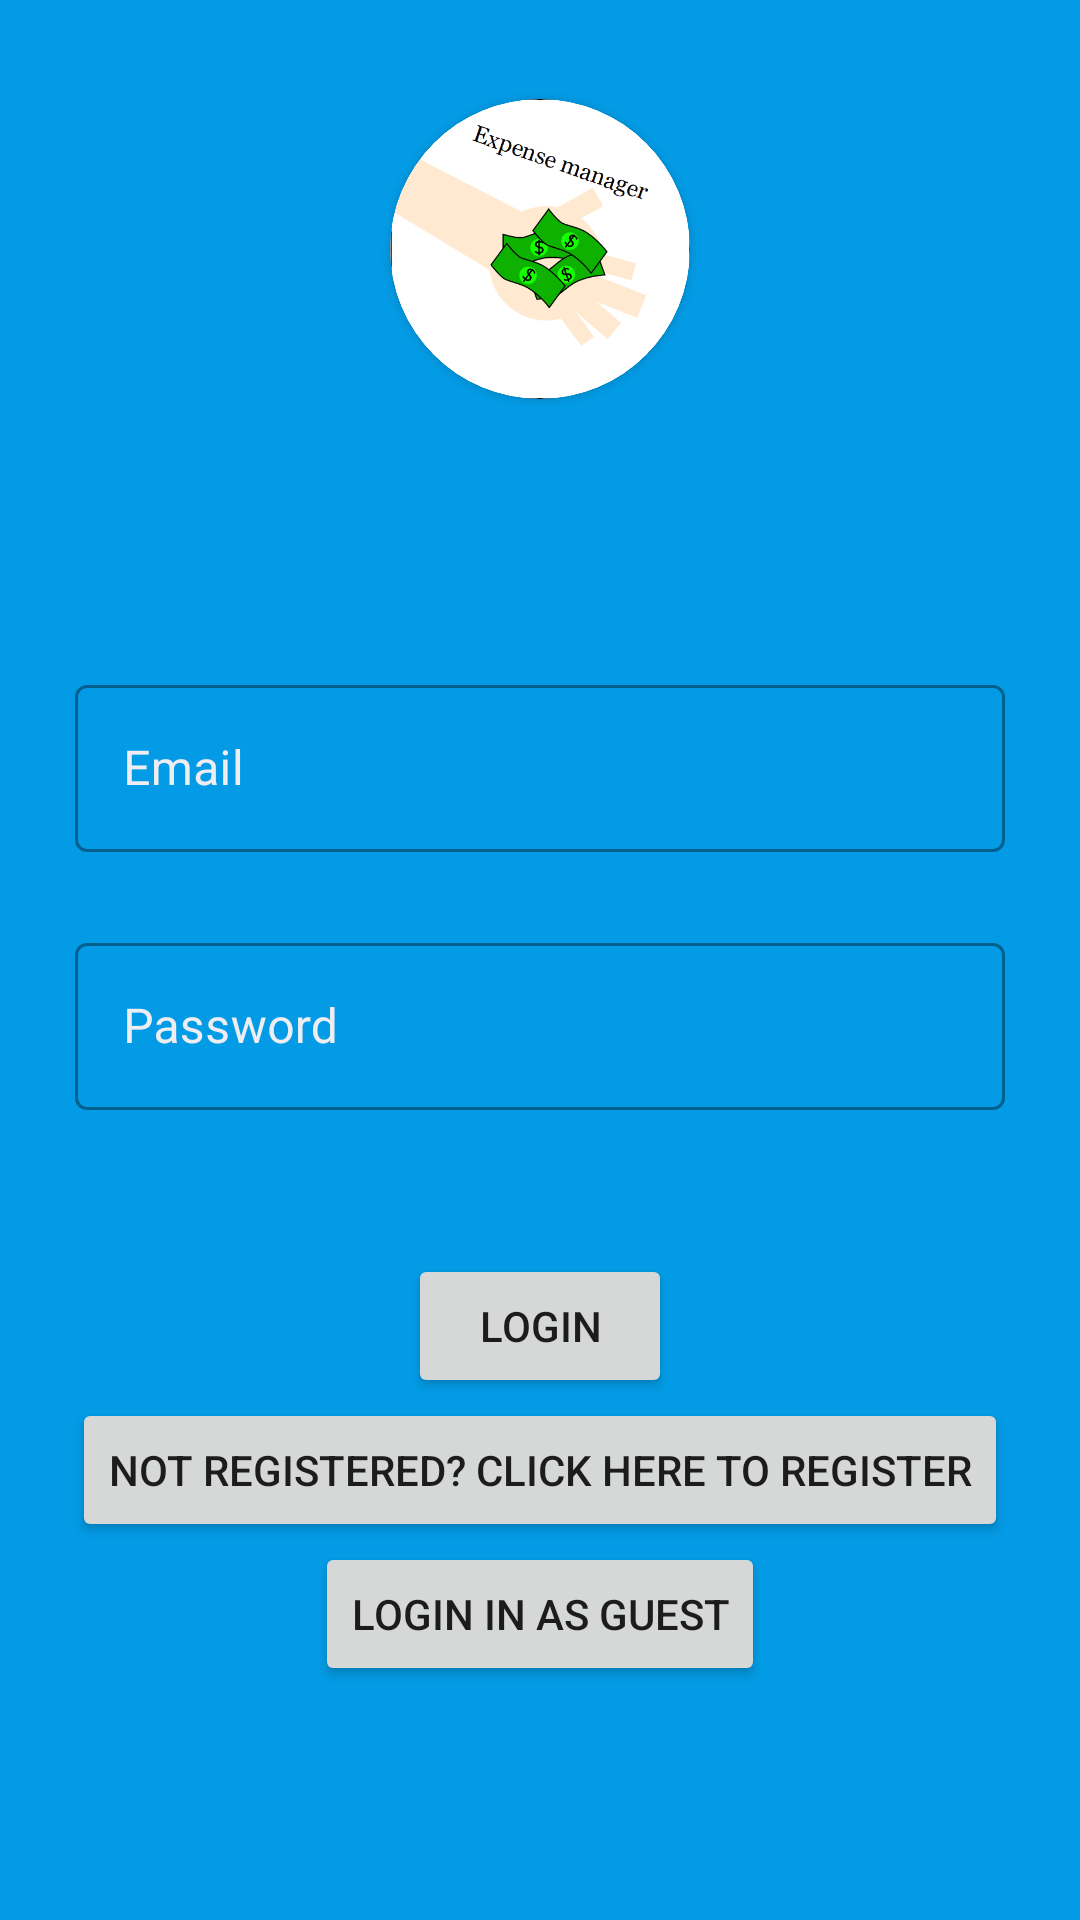

Here is an Android app screen rendered from its layout file. Give the layout XML and the strings, colors and styles it references.
<!-- AndroidManifest.xml: application theme Theme.Expanse -->
<!-- res/layout/fragment_firebase_login.xml -->
<?xml version="1.0" encoding="utf-8"?>
<androidx.constraintlayout.widget.ConstraintLayout xmlns:android="http://schemas.android.com/apk/res/android"
    xmlns:app="http://schemas.android.com/apk/res-auto"
    xmlns:tools="http://schemas.android.com/tools"
    android:layout_width="match_parent"
    android:layout_height="match_parent"
    android:background="@color/teal_light"
    tools:context=".Login.FirebaseLoginFragment">

    <ScrollView
        android:layout_width="match_parent"
        android:layout_height="match_parent"
        app:layout_constraintBottom_toBottomOf="parent"
        app:layout_constraintEnd_toEndOf="parent"
        android:fillViewport="true"
        app:layout_constraintHorizontal_bias="0.0"
        app:layout_constraintStart_toStartOf="parent"
        app:layout_constraintTop_toTopOf="parent"

        app:layout_constraintVertical_bias="0.0">

        <androidx.constraintlayout.widget.ConstraintLayout
            android:layout_width="match_parent"
            android:layout_height="match_parent">


            <com.google.android.material.textfield.TextInputLayout
                android:id="@+id/firebaseEmailLogin"
                style="@style/Widget.MaterialComponents.TextInputLayout.OutlinedBox"
                android:layout_width="match_parent"
                android:layout_height="wrap_content"
                android:layout_marginStart="25dp"

                android:layout_marginTop="25dp"
                android:layout_marginEnd="25dp"
                android:hint="Email"
                android:textColorHint="@color/color_white"

                app:layout_constraintEnd_toEndOf="parent"
                app:layout_constraintStart_toStartOf="parent"
                app:layout_constraintTop_toBottomOf="@+id/progressBar"
                app:startIconDrawable="@drawable/ic_baseline_email"
                app:startIconTint="@color/color_white">

                <com.google.android.material.textfield.TextInputEditText
                    android:layout_width="match_parent"
                    android:layout_height="wrap_content"
                    android:inputType="text" />
            </com.google.android.material.textfield.TextInputLayout>

            <com.google.android.material.textfield.TextInputLayout
                android:id="@+id/firebasePasswordLogin"
                style="@style/Widget.MaterialComponents.TextInputLayout.OutlinedBox"
                android:layout_width="match_parent"
                android:layout_height="wrap_content"
                android:layout_marginStart="25dp"
                android:textColorHint="@color/color_white"
                app:startIconTint="@color/color_white"
                android:layout_marginTop="25dp"
                android:layout_marginEnd="25dp"
                android:hint="Password"
                app:layout_constraintEnd_toEndOf="parent"
                app:layout_constraintStart_toStartOf="parent"
                app:layout_constraintTop_toBottomOf="@id/firebaseEmailLogin"
                app:startIconDrawable="@drawable/ic_baseline_vpn_key">

                <com.google.android.material.textfield.TextInputEditText
                    android:layout_width="match_parent"
                    android:layout_height="wrap_content"
                    android:inputType="text" />
            </com.google.android.material.textfield.TextInputLayout>

            <Button
                android:id="@+id/login"
                android:layout_width="wrap_content"
                android:layout_height="wrap_content"
                android:layout_marginTop="48dp"
                android:text="@string/login_button_fb_login_page"
                app:cornerRadius="26dp"
                app:layout_constraintEnd_toEndOf="parent"
                app:layout_constraintHorizontal_bias="0.5"
                app:layout_constraintStart_toStartOf="parent"
                app:layout_constraintTop_toBottomOf="@+id/firebasePasswordLogin" />

            <Button
                android:id="@+id/notRegistered"
                android:layout_width="wrap_content"
                android:layout_height="wrap_content"
                android:text="@string/not_registered_click_here_to_register"
                app:cornerRadius="26dp"
                app:layout_constraintEnd_toEndOf="parent"
                app:layout_constraintHorizontal_bias="0.5"
                app:layout_constraintStart_toStartOf="parent"
                app:layout_constraintTop_toBottomOf="@+id/login" />

            <ProgressBar
                android:id="@+id/progressBar"
                style="?android:attr/progressBarStyle"
                android:layout_width="wrap_content"
                android:layout_height="wrap_content"
                android:layout_marginTop="150dp"
                android:visibility="invisible"
                app:layout_constraintEnd_toEndOf="parent"
                app:layout_constraintHorizontal_bias="0.498"
                app:layout_constraintStart_toStartOf="parent"
                app:layout_constraintTop_toTopOf="parent" />


            <androidx.cardview.widget.CardView
                android:layout_width="100dp"
                android:layout_height="100dp"
                android:layout_marginTop="16dp"
                app:cardBackgroundColor="@color/white"
                app:cardCornerRadius="250dp"
                app:layout_constraintBottom_toTopOf="@+id/progressBar"
                app:layout_constraintEnd_toEndOf="parent"
                app:layout_constraintStart_toStartOf="parent"
                app:layout_constraintTop_toTopOf="parent">

                <androidx.cardview.widget.CardView
                    android:layout_width="100dp"
                    android:layout_height="100dp"
                    android:layout_gravity="center"
                    app:cardCornerRadius="250dp">

                    <ImageView
                        android:layout_width="100dp"
                        android:layout_height="100dp"
                        android:scaleType="centerCrop"
                        android:src="@drawable/download" />

                </androidx.cardview.widget.CardView>

            </androidx.cardview.widget.CardView>

            <Button
                android:id="@+id/Guest"
                android:layout_width="wrap_content"
                android:layout_height="wrap_content"
                android:text="Login In as Guest"
                app:cornerRadius="26dp"
                app:layout_constraintEnd_toEndOf="parent"
                app:layout_constraintStart_toStartOf="parent"
                app:layout_constraintTop_toBottomOf="@+id/notRegistered" />

        </androidx.constraintlayout.widget.ConstraintLayout>
    </ScrollView>

</androidx.constraintlayout.widget.ConstraintLayout>
<!-- resources referenced by this layout -->
<resources>
  <color name="color_white">#ededf2</color>
  <color name="teal_light">#039BE5</color>
  <color name="white">#FFFFFFFF</color>
  <!-- drawable download: png bitmap (drawable, 32859 bytes) -->
  <string name="login_button_fb_login_page">Login</string>
  <string name="not_registered_click_here_to_register">NOT REGISTERED? CLICK HERE TO REGISTER</string>
  <style name="Theme.Expanse" parent="Theme.MaterialComponents.DayNight.NoActionBar">
          
          <item name="colorPrimary">@color/color_two</item>
          <item name="colorPrimaryVariant">@color/purple_700</item>
          <item name="colorOnPrimary">@color/white</item>
          
          <item name="colorSecondary">@color/color_two</item>
          <item name="colorSecondaryVariant">@color/purple_700</item>
          <item name="colorOnSecondary">@color/black</item>
          
          <item name="android:statusBarColor" tools:targetApi="l">?attr/colorPrimaryVariant</item>
          
      </style>
  <color name="color_two">#016A9D</color>
  <color name="purple_700">#FF3700B3</color>
  <color name="black">#FF000000</color>
</resources>
